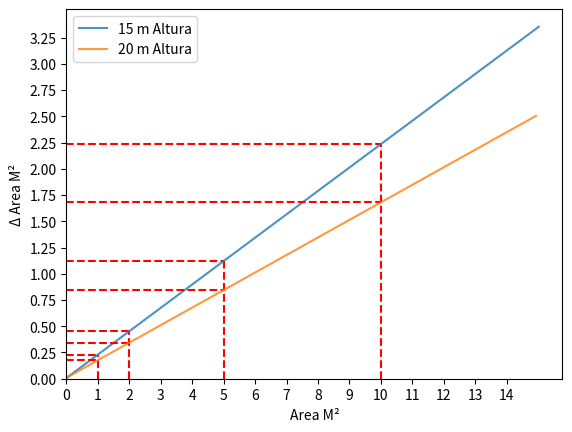

The matplotlib source for this figure:
import pandas as pd
import numpy as np
import math
import matplotlib.pyplot as plt

HFOV_half = math.radians(50 / 2)
VFOV_half = math.radians(38 / 2)
ALTURA = 15 # metros
delta_HFOV = math.radians(1)
delta_VFOV = math.radians(1)

HORIZONTAL_RESOLUTION = 80
VERTICAL_RESOLUTION = 60

delta_ALTURA = 1 + 1 + 1.0

def pixeles_to_m2(pixels, altura):
    GSD_H = (2 * math.tan(HFOV_half) * altura) / HORIZONTAL_RESOLUTION
    GSD_V = (2 * math.tan(VFOV_half) * altura) / VERTICAL_RESOLUTION
    area = pixels * GSD_H * GSD_V
    return area 

def m2_to_pixels(meters, altura):
    GSD_H = (2 * math.tan(HFOV_half) * altura) / HORIZONTAL_RESOLUTION
    GSD_V = (2 * math.tan(VFOV_half) * altura) / VERTICAL_RESOLUTION
    pixels = meters / (GSD_H * GSD_V)
    return pixels

def calcule_delta_area(altura, pixels):
    GSD_H = (2 * math.tan(HFOV_half) * altura) / HORIZONTAL_RESOLUTION
    GSD_V = (2 * math.tan(VFOV_half) * altura) / VERTICAL_RESOLUTION

    delta_tan_HFOV = ((1/ math.cos(HFOV_half)) ** 2) * 0.5 * delta_HFOV


    delta_tan_VFOV = ((1/ math.cos(VFOV_half)) ** 2) * 0.5 * delta_VFOV

    print("delta_tan_HFOV:", delta_tan_HFOV)
    print("delta_tan_VFOV:", delta_tan_VFOV)
    delta_GSD_H = (2 / HORIZONTAL_RESOLUTION) * ( ALTURA * abs(delta_tan_HFOV) + delta_ALTURA * abs(math.tan(HFOV_half))) 
    delta_GSD_V = (2 / VERTICAL_RESOLUTION) * ( ALTURA * abs(delta_tan_VFOV) + delta_ALTURA * abs(math.tan(VFOV_half))) 

    print("delta_GSD_H:", delta_GSD_H)
    print("delta_GSD_V:", delta_GSD_V)

    delta_area = GSD_H * delta_GSD_V + delta_GSD_H * GSD_V * pixels

    return delta_area


pix_1m = m2_to_pixels(meters= 1, altura= 15)

delta_area_h15m_1m = calcule_delta_area(altura= 15, pixels = pix_1m)

plt.vlines(1, 0, delta_area_h15m_1m, color='red', linestyle='--')

plt.hlines(delta_area_h15m_1m, 0, 1, color='red', linestyle='--')


pix_2m = m2_to_pixels(meters= 2, altura= 15)

delta_area_h15m_2m = calcule_delta_area(altura= 15, pixels = pix_2m)

plt.vlines(2, 0, delta_area_h15m_2m, color='red', linestyle='--')

plt.hlines(delta_area_h15m_2m, 0, 2, color='red', linestyle='--')

pix_5m = m2_to_pixels(meters= 5, altura= 15)

delta_area_h15m_2m = calcule_delta_area(altura= 15, pixels = pix_5m)

plt.vlines(5, 0, delta_area_h15m_2m, color='red', linestyle='--')

plt.hlines(delta_area_h15m_2m, 0, 5, color='red', linestyle='--')


pix_10m = m2_to_pixels(meters= 10, altura= 15)

delta_area_h15m_2m = calcule_delta_area(altura= 15, pixels = pix_10m)

plt.vlines(10, 0, delta_area_h15m_2m, color='red', linestyle='--')

plt.hlines(delta_area_h15m_2m, 0, 10, color='red', linestyle='--')


pixels = np.arange(1, 500, 1)
area_15m = pixeles_to_m2(pixels=pixels, altura= 15)
delta_area_h15m = calcule_delta_area(altura= 15, pixels = pixels)
plt.plot(area_15m, delta_area_h15m, alpha=0.8, label = "15 m Altura")

pix_1m = m2_to_pixels(meters= 1, altura= 20)
delta_area_h20m_1m = calcule_delta_area(altura= 20, pixels = pix_1m)

plt.hlines(delta_area_h20m_1m, 0, 1, color='red', linestyle='--')

pix_2m = m2_to_pixels(meters= 2, altura= 20)
delta_area_h20m_1m = calcule_delta_area(altura= 20, pixels = pix_2m)

plt.hlines(delta_area_h20m_1m, 0, 2, color='red', linestyle='--')

pix_5m = m2_to_pixels(meters= 5, altura= 20)
delta_area_h20m_1m = calcule_delta_area(altura= 20, pixels = pix_5m)

plt.hlines(delta_area_h20m_1m, 0, 5, color='red', linestyle='--')

pix_10m = m2_to_pixels(meters= 10, altura= 20)
delta_area_h20m_1m = calcule_delta_area(altura= 20, pixels = pix_10m)

plt.hlines(delta_area_h20m_1m, 0, 10, color='red', linestyle='--')

pixels = np.arange(1, 280, 1)

area_20m = pixeles_to_m2(pixels=pixels, altura= 20)
delta_area_20m = calcule_delta_area(altura= 20, pixels = pixels)
plt.plot(area_20m, delta_area_20m, alpha=0.8, label = "20 m Altura")

#plt.scatter(area_20m, delta_area_20m, label = "20 m Altura", alpha=0.5)

plt.ylabel("Δ Area M²")

plt.xlabel("Area M²")
plt.ylim(ymin=0)
plt.xlim(xmin=0)
plt.yticks(np.arange(0, 3.5, step=0.25))
plt.xticks(np.arange(0, 15, step=1))
plt.legend()
plt.show()